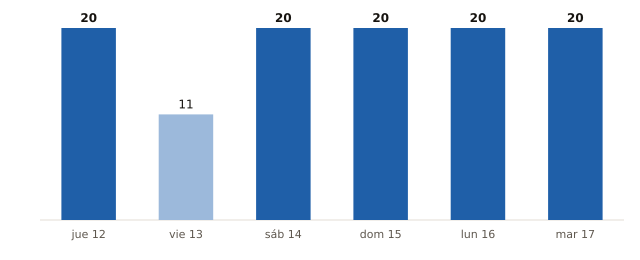

Data behind this chart, as committed beside it:
fecha, municipios_prob_90_o_mas
2026-11-12, 20
2026-11-13, 11
2026-11-14, 20
2026-11-15, 20
2026-11-16, 20
2026-11-17, 20
